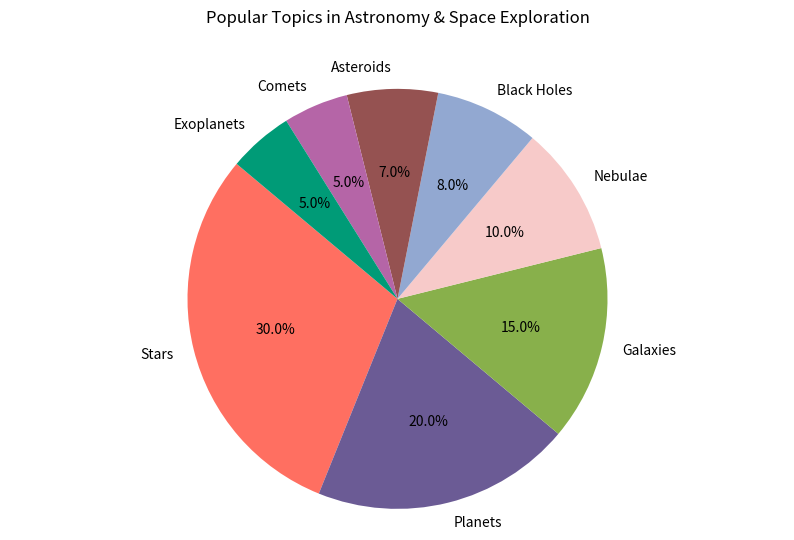

The script that saved this image:

import matplotlib.pyplot as plt

# Data to plot
labels = ['Stars', 'Planets', 'Galaxies', 'Nebulae', 'Black Holes', 'Asteroids', 'Comets', 'Exoplanets']
sizes = [30, 20, 15, 10, 8, 7, 5, 5]
colors = ['#FF6F61', '#6B5B95', '#88B04B', '#F7CAC9', '#92A8D1', '#955251', '#B565A7', '#009B77']

# Create pie chart
plt.figure(figsize=(10, 6))
plt.pie(sizes, labels=labels, colors=colors, autopct='%1.1f%%', startangle=140)

# Title
plt.title('Popular Topics in Astronomy & Space Exploration', y=1.08)

# Display the chart
plt.axis('equal')  # Equal aspect ratio ensures that pie is drawn as a circle.
plt.show()
